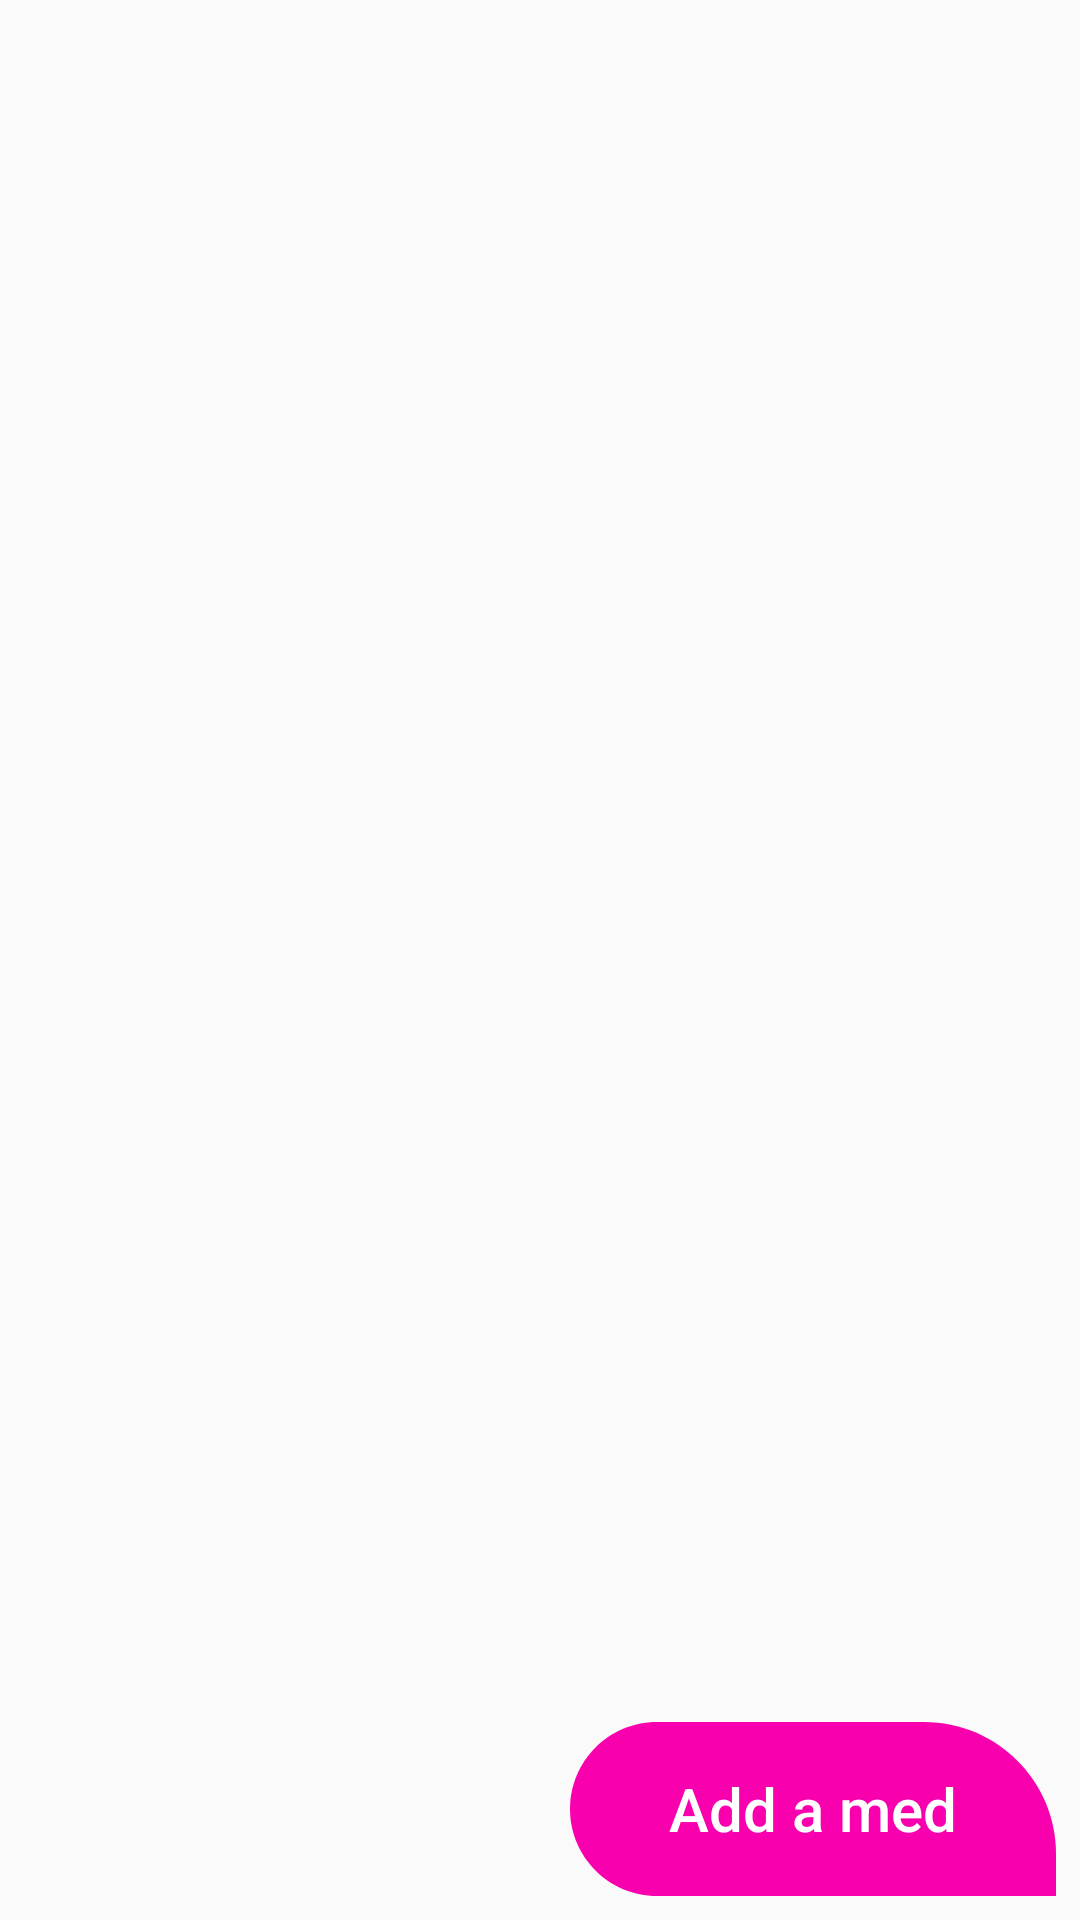

Write the Android layout XML for this screen, with the resource values it uses.
<!-- AndroidManifest.xml: application theme AppTheme -->
<!-- res/layout/fragment_medication.xml -->
<?xml version="1.0" encoding="utf-8"?>
<layout xmlns:android="http://schemas.android.com/apk/res/android"
    xmlns:app="http://schemas.android.com/apk/res-auto"
    xmlns:tools="http://schemas.android.com/tools">
    <data>
        <variable
            name="model"
            type="pro.devapp.medecine.ui.screens.tabs.medication.MedicationViewModel" />
        <import type="android.view.View" />
    </data>
    <androidx.constraintlayout.widget.ConstraintLayout
        android:layout_width="match_parent"
        android:layout_height="match_parent"
        tools:context=".ui.screens.tabs.medication.MedicationFragment">

        <androidx.viewpager.widget.ViewPager
            android:id="@+id/medecine_list_pager"
            android:layout_width="match_parent"
            android:layout_height="match_parent"
            app:adapter="@{model.medicinePagerAdapter}"
            app:layout_constraintBottom_toBottomOf="parent"
            app:layout_constraintEnd_toEndOf="parent"
            app:layout_constraintStart_toStartOf="parent"
            app:layout_constraintTop_toTopOf="parent"
            app:onPageChangeListener="@{model.pageChangeListener}">

            <com.google.android.material.tabs.TabLayout
                android:id="@+id/tabs"
                android:layout_width="match_parent"
                android:layout_height="wrap_content"
                app:layout_constraintEnd_toEndOf="parent"
                app:layout_constraintStart_toStartOf="parent"
                app:layout_constraintTop_toTopOf="parent"
                app:tabBackground="@color/colorPrimary"
                app:tabIndicatorHeight="3dp"
                app:tabSelectedTextColor="@color/colorWhite"
                app:tabTextColor="@color/colorWhiteGray" />

        </androidx.viewpager.widget.ViewPager>

        <Button
            android:id="@+id/button"
            style="@style/AddButton"
            android:text="@string/add_med"
            app:layout_constraintBottom_toBottomOf="parent"
            app:layout_constraintEnd_toEndOf="parent" />

    </androidx.constraintlayout.widget.ConstraintLayout>
</layout>
<!-- resources referenced by this layout -->
<resources>
  <color name="colorPrimary">#6B01B5</color>
  <color name="colorWhite">#FFF</color>
  <color name="colorWhiteGray">#B2FFFFFF</color>
  <string name="add_med">Add a med</string>
  <style name="AddButton" parent="Button">
          <item name="android:background">@drawable/ic_btn_add_bg</item>
      </style>
  <style name="AppTheme" parent="Theme.AppCompat.Light.NoActionBar">
          
          <item name="colorPrimary">@color/colorPrimary</item>
          <item name="colorPrimaryDark">@color/colorPrimaryDark</item>
          <item name="colorAccent">@color/colorAccent</item>
          <item name="colorControlNormal">@color/colorWhite</item>
          <item name="actionMenuTextColor">@color/colorWhite</item>
      </style>
  <style name="Button">
          <item name="android:layout_width">wrap_content</item>
          <item name="android:layout_height">wrap_content</item>
          <item name="android:layout_marginEnd">8dp</item>
          <item name="android:layout_marginBottom">8dp</item>
          <item name="android:background">@drawable/ic_btn_bg</item>
          <item name="android:textAllCaps">false</item>
          <item name="android:textColor">@color/colorWhite</item>
          <item name="android:textSize">20sp</item>
      </style>
  <!-- drawable ic_btn_add_bg (drawable) -->
  <vector xmlns:android="http://schemas.android.com/apk/res/android"
      android:width="162dp"
      android:height="58dp"
      android:viewportWidth="162"
      android:viewportHeight="58">
    <path
        android:pathData="M29,0C12.984,0 0,12.984 0,29V29C0,45.016 12.984,58 29,58H162V44C162,19.699 142.301,0 118,0H29Z"
        android:fillColor="#F900AE"
        android:fillType="evenOdd"/>
  </vector>
  <color name="colorPrimaryDark">#6B01B5</color>
  <color name="colorAccent">#F900AE</color>
  <!-- drawable ic_btn_bg (drawable) -->
  <vector xmlns:android="http://schemas.android.com/apk/res/android"
      android:width="211dp"
      android:height="57dp"
      android:viewportWidth="211"
      android:viewportHeight="57">
    <path
        android:pathData="M28.5,0C12.76,0 0,12.76 0,28.5C0,44.24 12.76,57 28.5,57H182.5C198.24,57 211,44.24 211,28.5C211,12.76 198.24,0 182.5,0H28.5Z"
        android:fillColor="#F900AE"
        android:fillType="evenOdd"/>
  </vector>
</resources>
